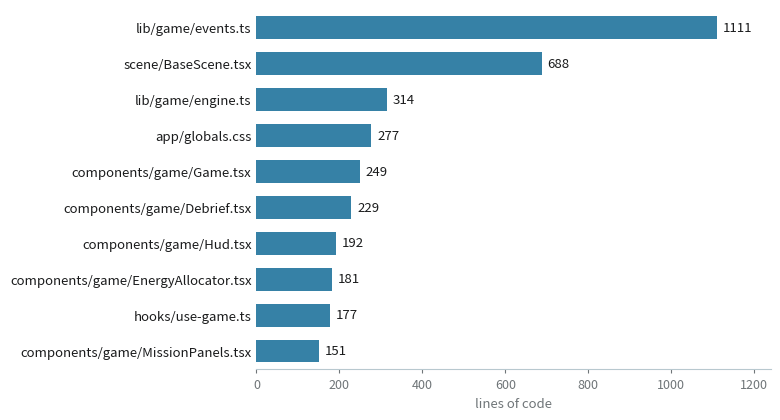

The script that saved this image: (Note: this script raises an exception after producing the figure.)
"""Horizontal bar chart: game source files by line count (charts.md compliant)."""
import matplotlib
matplotlib.use('Agg')
import matplotlib.pyplot as plt

files = [
    ('lib/game/events.ts', 1111),
    ('scene/BaseScene.tsx', 688),
    ('lib/game/engine.ts', 314),
    ('app/globals.css', 277),
    ('components/game/Game.tsx', 249),
    ('components/game/Debrief.tsx', 229),
    ('components/game/Hud.tsx', 192),
    ('components/game/EnergyAllocator.tsx', 181),
    ('hooks/use-game.ts', 177),
    ('components/game/MissionPanels.tsx', 151),
]
files = files[::-1]  # smallest at bottom for horizontal bars

labels = [f[0] for f in files]
values = [f[1] for f in files]

ACCENT = '#3681a6'
TEXT_PRIMARY = '#1a1b1c'
TEXT_MUTED = '#6f7578'
BORDER = '#b8c8cf'

fig, ax = plt.subplots(figsize=(8.0, 4.4), dpi=200)
bars = ax.barh(labels, values, color=ACCENT, height=0.62, edgecolor='none', zorder=3)

# Value labels at bar ends (grid deleted entirely per charts.md when values shown)
for bar, v in zip(bars, values):
    ax.text(v + 14, bar.get_y() + bar.get_height() / 2, str(v),
            va='center', ha='left', fontsize=9.5, color=TEXT_PRIMARY)

ax.spines['top'].set_visible(False)
ax.spines['right'].set_visible(False)
ax.spines['left'].set_visible(False)
ax.spines['bottom'].set_color(BORDER)
ax.spines['bottom'].set_linewidth(0.8)
ax.tick_params(axis='y', length=0, labelsize=9.5, colors=TEXT_PRIMARY)
ax.tick_params(axis='x', length=3, labelsize=9, colors=TEXT_MUTED)
ax.set_xlim(0, 1240)
ax.set_xlabel('lines of code', fontsize=9.5, color=TEXT_MUTED)
ax.margins(y=0.02)

fig.tight_layout(pad=1.4)
fig.savefig('/home/z/my-project/pdf-report/code-pdf/chart_files.png', dpi=200,
            bbox_inches='tight', facecolor='white')
print('chart saved')
